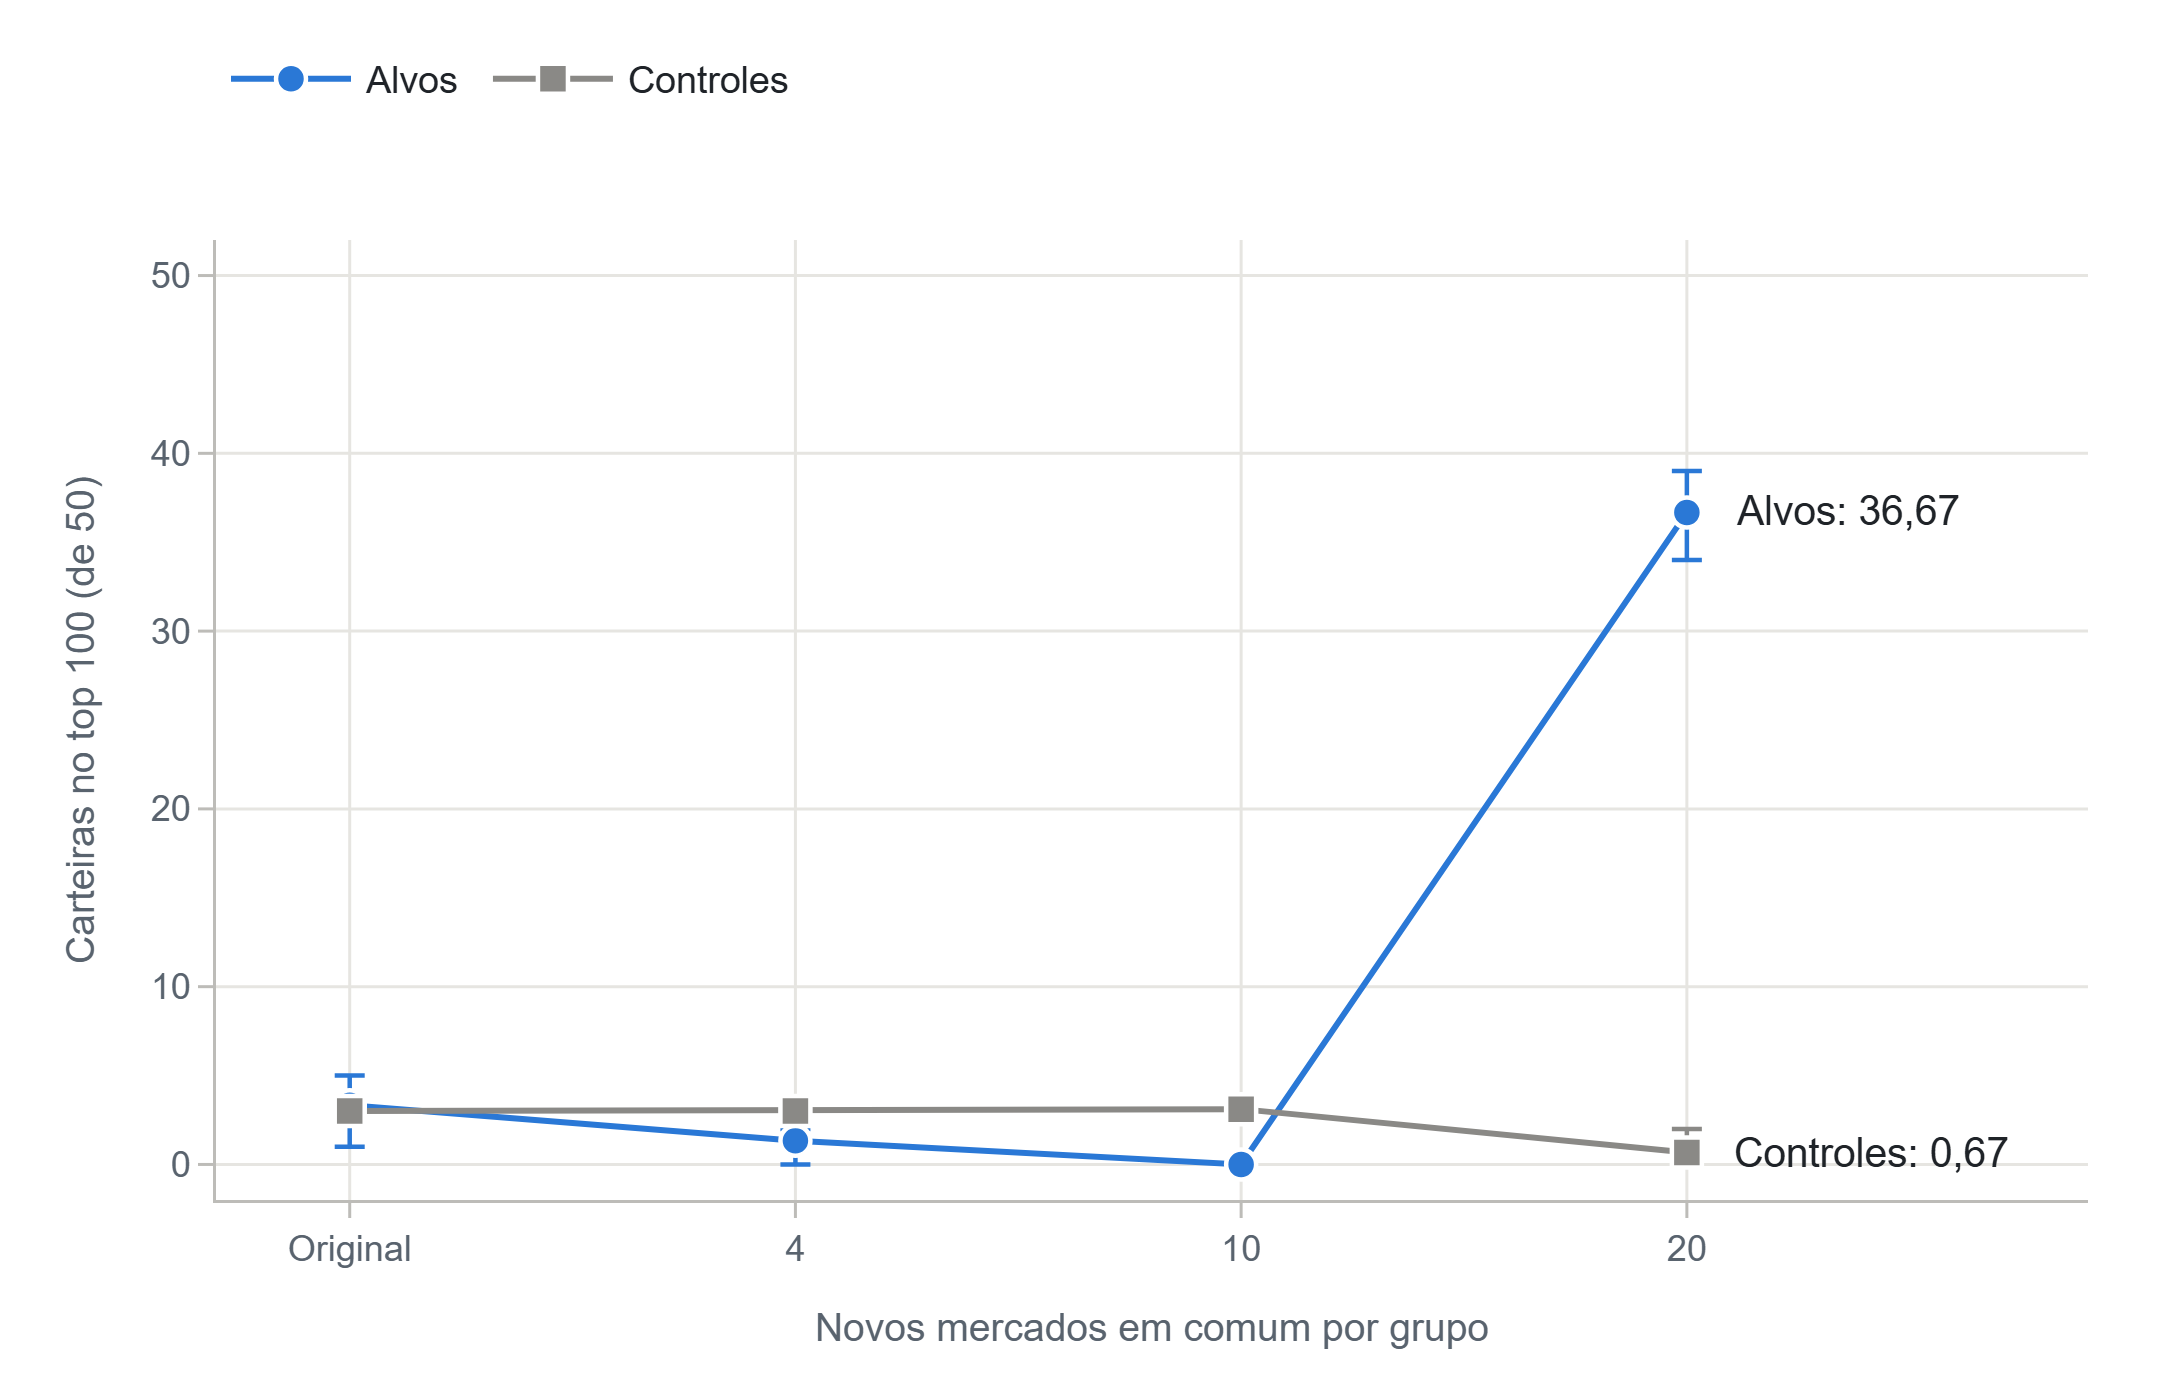

The file beside this chart, header and first rows:
dose, papel, media_top100, minimo_sorteio, maximo_sorteio
0, alvo, 3.333, 1.0, 5.0
0, controle, 3.0, 3.0, 3.0
4, alvo, 1.333, 0.0, 2.0
4, controle, 3.0, 3.0, 3.0
10, alvo, 0.0, 0.0, 0.0
10, controle, 3.111, 3.0, 3.333
20, alvo, 36.67, 34.0, 39.0
20, controle, 0.6667, 0.0, 2.0
